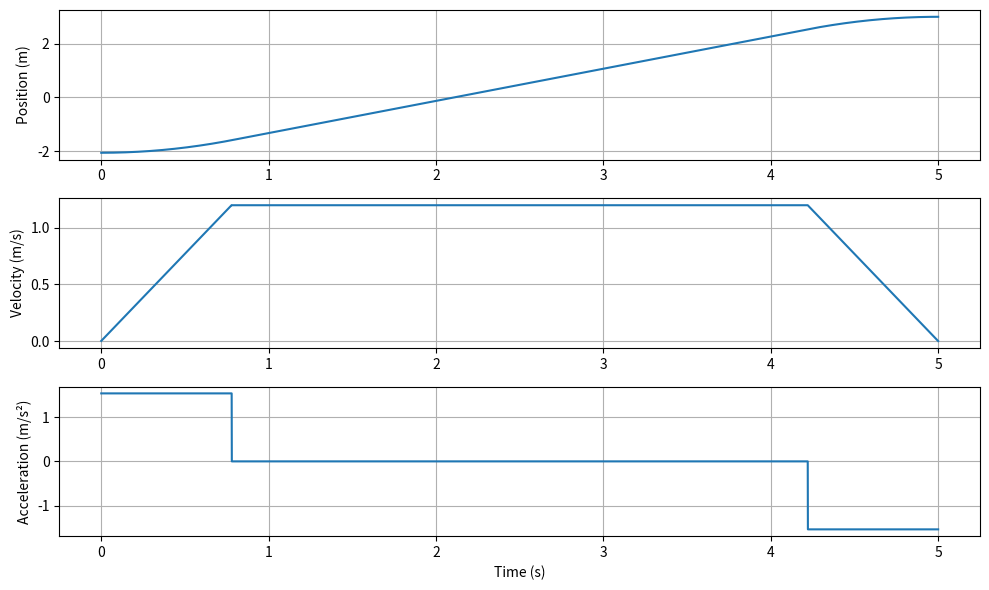

Source code (Python):
import numpy as np
import matplotlib.pyplot as plt

def trapezoid_profile(target_position, total_time, dt):
    # Parameters
    A_max = 1.54 # rad/s^2 it can reach to 1.57 radians in 1 second 

    # Calculate max velocity for given target and time
    T_acc = total_time / 2.0
    V_max = target_position / T_acc

    if V_max > A_max * T_acc:
        V_max = A_max * T_acc

    T_phase_1 = V_max / A_max
    T_phase_3 = T_phase_1
    T_phase_2 = total_time - T_phase_1 - T_phase_3

    if T_phase_2 < 0:
        # Triangular profile
        T_phase_1 = np.sqrt(target_position / A_max)
        T_phase_3 = T_phase_1
        T_phase_2 = 0
        V_max = A_max * T_phase_1
        total_time = 2 * T_phase_1

    time = np.arange(0, total_time, dt)
    pos, vel, acc = [], [], []

    v = 0
    s = 0
    print('VEL MAX ', V_max, 'TACC ', T_phase_1, 'TCONV ', total_time - 2 * T_phase_1)
    for t in time:
        if t < T_phase_1:
            a = A_max
            v += a * dt
            s += v * dt
        elif T_phase_1 <= t < T_phase_1 + T_phase_2:
            a = 0
            v = V_max
            s += v * dt
        elif T_phase_1 + T_phase_2 <= t < total_time:
            a = -A_max
            v += a * dt
            if v < 0: v = 0
            s += v * dt
        pos.append(s)
        vel.append(v)
        acc.append(a)

    # Clamp final position to target
    pos = np.array(pos)
    pos = pos - (pos[-1] - target_position)

    return time, pos, np.array(vel), np.array(acc)

# Run and plot
if __name__ == "__main__":
    target_position = 3.00  # meters
    total_time = 5.0      # seconds
    dt = 0.001               # time resolution

    t, p, v, a = trapezoid_profile(target_position, total_time, dt)
    # print(p)
    # Plotting
    plt.figure(figsize=(10, 6))
    plt.subplot(3, 1, 1)
    plt.plot(t, p)
    plt.ylabel('Position (m)')
    plt.grid()

    plt.subplot(3, 1, 2)
    plt.plot(t, v)
    plt.ylabel('Velocity (m/s)')
    plt.grid()

    plt.subplot(3, 1, 3)
    plt.plot(t, a)
    plt.ylabel('Acceleration (m/s²)')
    plt.xlabel('Time (s)')
    plt.grid()

    plt.tight_layout()
    plt.show()